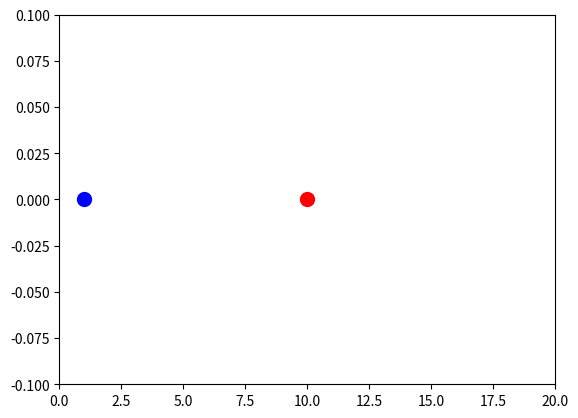

Source code (Python): (Note: this script raises an exception after producing the figure.)
import numpy as np
import matplotlib.pyplot as plt
from matplotlib.animation import FuncAnimation

def balls_collided(ball1_x, ball2_x):
  return abs(ball1_x-ball2_x) <= 0.3

def box_collision(ball_x, box_size):
  return not (0.2 <= ball_x <= box_size-0.2)

def simulate_collision(initial_pos1, initial_pos2,\
                      initial_velocity1, initial_velocity2,\
                      mass1, mass2, num_frames, box_size):
  ball1_x = [initial_pos1]
  ball2_x = [initial_pos2]
  v1 = initial_velocity1
  v2 = initial_velocity2
  m1 = mass1
  m2 = mass2
  total_mass = mass1 + mass2
  num_collisions = 0
  

  for i in range(num_frames):
    if balls_collided(ball1_x[-1], ball2_x[-1]):
      v1, v2 = ((m1-m2)*v1/total_mass)+(2*m2*v2/total_mass), ((m2-m1)*v2/total_mass)+(2*m1*v1/total_mass)
      num_collisions += 1
    if box_collision(ball1_x[-1], box_size):
      v1 *= -1
      num_collisions += 1
    if box_collision(ball2_x[-1], box_size):
      v2 *= -1
      if ball2_x[-1] > box_size:
        break
    
    ball1_x.append(ball1_x[-1]+v1)
    ball2_x.append(ball2_x[-1]+v2)

    print(num_collisions)


  return create_animation(ball1_x, ball2_x, box_size)


def create_animation(positions1, positions2, box_size):
  num_frames = len(positions1)

  fig, ax = plt.subplots()
  ax.set_xlim(0, box_size)
  ax.set_ylim(-0.1, 0.1)

  ball1 , = ax.plot(positions1[0], 0, 'bo', markersize=10)
  ball2 , = ax.plot(positions2[0], 0, 'ro', markersize=10)

  def update(frame):
    ball1.set_xdata(positions1[frame])
    ball2.set_xdata(positions2[frame])
    return ball1, ball2
  
  ani = FuncAnimation(fig, update, frames=num_frames, blit=True)
  plt.show()

  plt.close(fig)

initial_pos1 = 1
initial_pos2 = 10
initial_velocity1 = 0.1
initial_velocity2 = -0.1
mass1 = 0.1
mass2 = 10.0
num_frames = 200
box_size = 20

simulate_collision(initial_pos1, initial_pos2, initial_velocity1, initial_velocity2, mass1, mass2, num_frames, box_size)